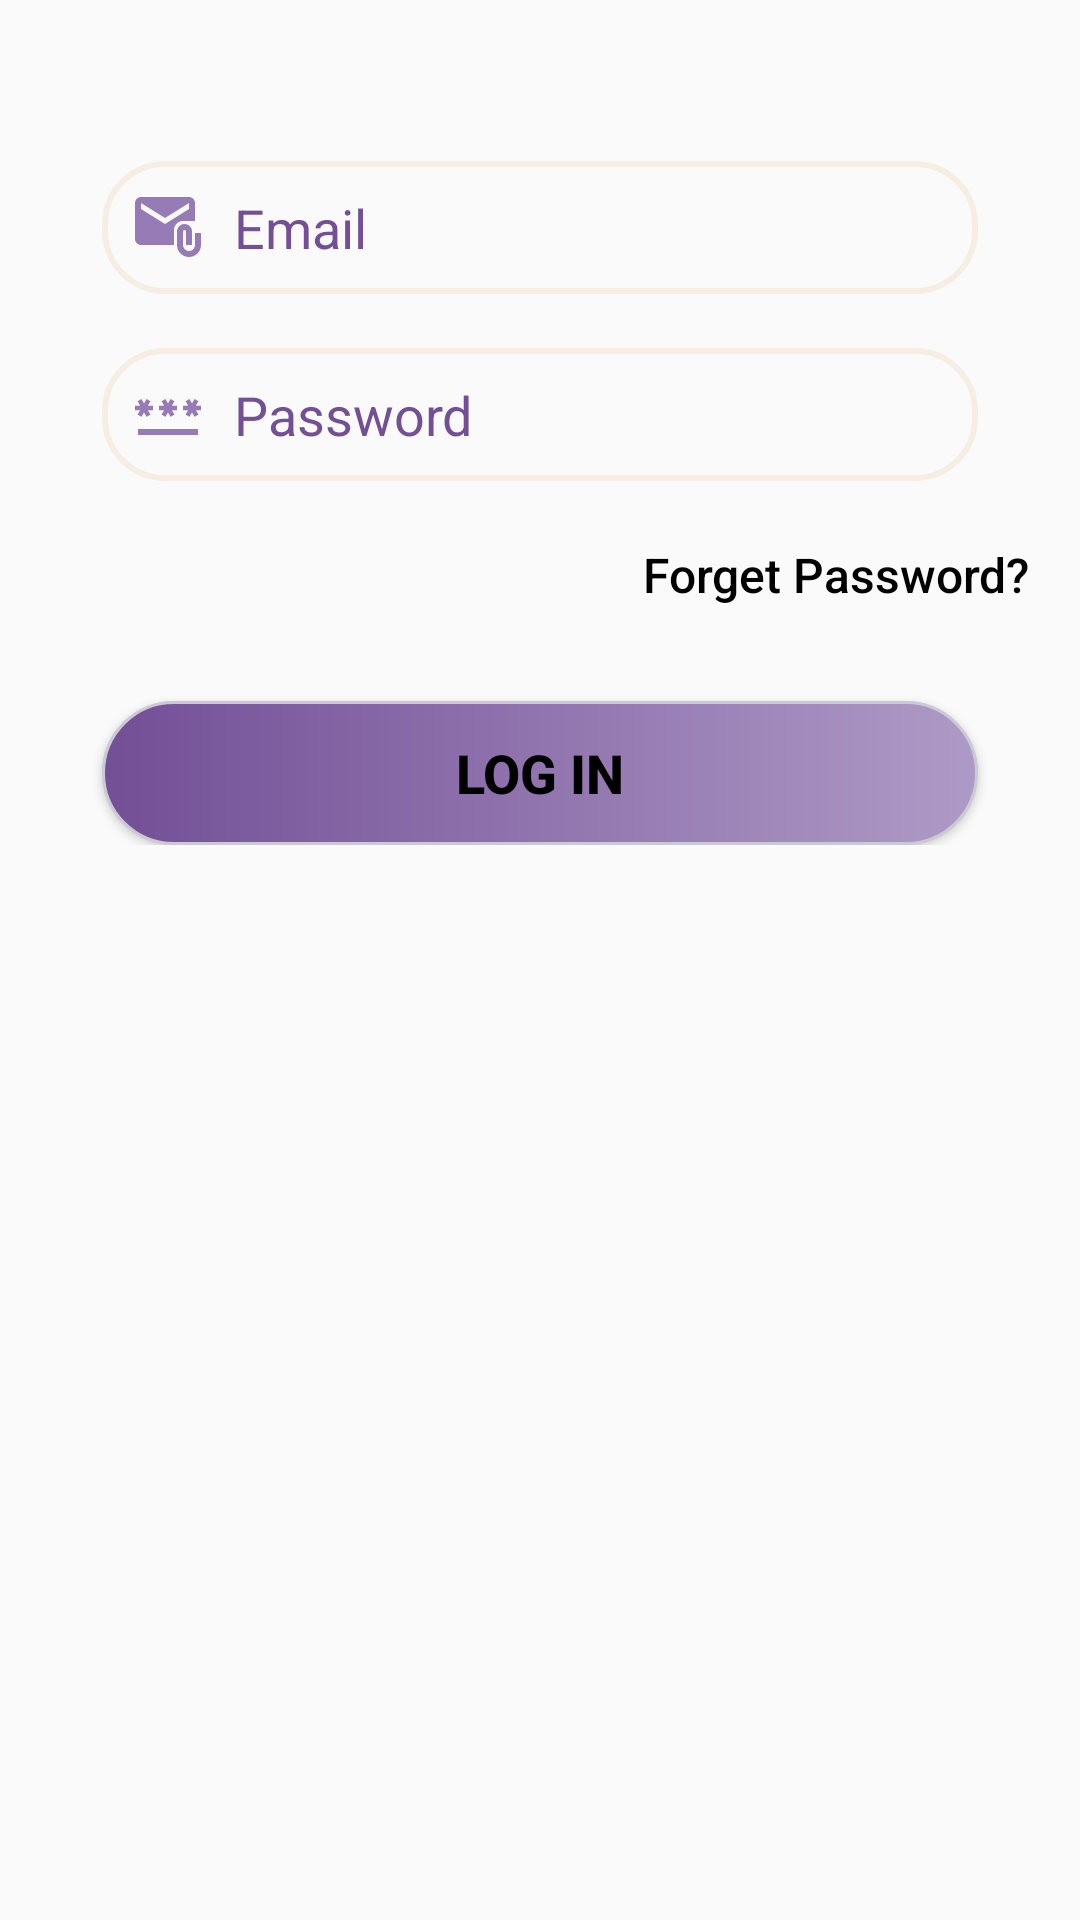

Layout XML and referenced resources for this Android screen:
<!-- AndroidManifest.xml: application theme Theme.PageTrade -->
<!-- res/layout/fragment_login_tab.xml -->
<?xml version="1.0" encoding="utf-8"?>
<ScrollView xmlns:android="http://schemas.android.com/apk/res/android"
    xmlns:app="http://schemas.android.com/apk/res-auto"
    xmlns:tools="http://schemas.android.com/tools"
    android:id="@+id/container"
    android:orientation="vertical"
    android:layout_gravity="center"
    android:gravity="center"
    android:padding="16dp"
    android:layout_width="match_parent"
    android:layout_height="match_parent"
    android:paddingLeft="@dimen/fragment_horizontal_margin"
    android:paddingTop="@dimen/fragment_vertical_margin"
    android:paddingRight="@dimen/fragment_horizontal_margin"
    android:paddingBottom="@dimen/fragment_vertical_margin"
    tools:context=".LoginTabFragment">

    <androidx.constraintlayout.widget.ConstraintLayout
        android:layout_width="match_parent"
        android:layout_height="wrap_content">

        <EditText
            android:id="@+id/etEmail"
            android:layout_width="match_parent"
            android:layout_height="wrap_content"
            android:layout_marginStart="18dp"
            android:layout_marginTop="18dp"
            android:layout_marginEnd="18dp"
            android:background="@drawable/edit_txt_bg"
            android:hint="@string/prompt_email"
            android:drawableStart="@drawable/emaill"
            android:drawablePadding="10dp"
            android:padding="10dp"
            android:inputType="textEmailAddress"
            android:paddingLeft="20dp"
            android:paddingTop="10dp"
            android:paddingBottom="10dp"
            android:selectAllOnFocus="true"
            android:textColor="@color/black"
            android:textColorHint="@color/lavender0"
            app:layout_constraintBottom_toBottomOf="parent"
            app:layout_constraintEnd_toEndOf="parent"
            app:layout_constraintHorizontal_bias="0.512"
            app:layout_constraintStart_toStartOf="parent"
            app:layout_constraintTop_toTopOf="parent"
            app:layout_constraintVertical_bias="0.097"
            app:layout_constraintWidth_percent=".8" />

        <EditText
            android:id="@+id/etPassword"
            android:layout_width="match_parent"
            android:layout_height="wrap_content"
            android:layout_marginStart="18dp"
            android:layout_marginTop="-8dp"
            android:layout_marginEnd="18dp"
            android:background="@drawable/edit_txt_bg"
            android:hint="@string/prompt_password"
            android:drawableStart="@drawable/password"
            android:drawablePadding="10dp"
            android:padding="10dp"
            android:inputType="textPassword"
            android:paddingLeft="20dp"
            android:paddingTop="10dp"
            android:paddingBottom="10dp"
            android:selectAllOnFocus="true"
            android:textColor="@color/black"
            android:textColorHint="@color/lavender0"
            app:layout_constraintBottom_toBottomOf="parent"
            app:layout_constraintEnd_toEndOf="parent"
            app:layout_constraintHorizontal_bias="0.0"
            app:layout_constraintStart_toStartOf="parent"
            app:layout_constraintTop_toBottomOf="@+id/etEmail"
            app:layout_constraintVertical_bias="0.128"
            app:layout_constraintWidth_percent=".8" />

        <ImageView
            android:id="@+id/eye"
            android:layout_width="30dp"
            android:layout_height="32dp"
            app:layout_constraintBottom_toBottomOf="parent"
            app:layout_constraintEnd_toEndOf="parent"
            app:layout_constraintHorizontal_bias="0.925"
            app:layout_constraintStart_toStartOf="parent"
            app:layout_constraintTop_toBottomOf="@+id/etEmail"
            app:layout_constraintVertical_bias="0.169"
            app:layout_constraintWidth_percent=".8" />

        <Button
        android:id="@+id/btnForPass"
        android:layout_width="wrap_content"
        android:layout_height="wrap_content"
        android:layout_marginRight="5dp"
        android:text="Forget Password?"
        android:textSize="16sp"
        android:textAllCaps="false"
        android:background="@color/transparent"
        android:textColor="@color/black"
        android:layout_marginStart="18dp"
        android:layout_marginTop="-8dp"
        android:layout_marginEnd="-180dp"
        app:layout_constraintVertical_bias="0.1"
        app:layout_constraintBottom_toBottomOf="parent"
        app:layout_constraintEnd_toEndOf="parent"
        app:layout_constraintStart_toStartOf="parent"
        app:layout_constraintTop_toBottomOf="@+id/etPassword"/>

    <Button
        android:id="@+id/btnLogin"
        android:layout_width="match_parent"
        android:layout_height="wrap_content"
        android:background="@drawable/button"
        android:elevation="35dp"
        android:enabled="true"
        android:text="Log In"
        android:textColor="@color/black"
        android:textSize="18sp"
        android:textStyle="bold"
        app:layout_constraintWidth_percent=".8"
        android:layout_marginStart="18dp"
        android:layout_marginTop="18dp"
        android:layout_marginEnd="18dp"
        app:layout_constraintBottom_toBottomOf="parent"
        app:layout_constraintEnd_toEndOf="parent"
        app:layout_constraintStart_toStartOf="parent"
        app:layout_constraintTop_toBottomOf="@+id/btnForPass"/>

    </androidx.constraintlayout.widget.ConstraintLayout>
</ScrollView>
<!-- resources referenced by this layout -->
<resources>
  <color name="black">#FF000000</color>
  <color name="lavender0">#734F96</color>
  <color name="transparent">#00000000</color>
  <!-- drawable button (drawable) -->
  <?xml version="1.0" encoding="utf-8"?>
  <ripple xmlns:android="http://schemas.android.com/apk/res/android"
  android:color="@color/white">
  <item>
      <shape android:shape="rectangle">
          <gradient android:startColor="@color/lavender0"
              android:endColor="@color/lavender5"/>
          <stroke android:width="1dp" android:color="@color/offWhite" />
          <corners android:radius="40dp" />
      </shape>
  </item>
  
  </ripple>
  <!-- drawable edit_txt_bg (drawable) -->
  <?xml version="1.0" encoding="utf-8"?>
  <shape xmlns:android="http://schemas.android.com/apk/res/android">
  
      <corners android:radius="20dp"/>
      <solid android:color="@color/transparent"/>
      <stroke android:width="2dp" android:color="@color/lOffWhite"/>
  </shape>
  <!-- drawable emaill (drawable) -->
  <vector android:height="24dp" android:tint="#967BB6"
      android:viewportHeight="24" android:viewportWidth="24"
      android:width="24dp" xmlns:android="http://schemas.android.com/apk/res/android">
      <path android:fillColor="@android:color/white" android:pathData="M21,10V4c0,-1.1 -0.9,-2 -2,-2H3C1.9,2 1.01,2.9 1.01,4L1,16c0,1.1 0.9,2 2,2h11v-5c0,-1.66 1.34,-3 3,-3H21zM11,11L3,6V4l8,5l8,-5v2L11,11z"/>
      <path android:fillColor="@android:color/white" android:pathData="M21,14v4c0,1.1 -0.9,2 -2,2s-2,-0.9 -2,-2v-4.5c0,-0.28 0.22,-0.5 0.5,-0.5s0.5,0.22 0.5,0.5V18h2v-4.5c0,-1.38 -1.12,-2.5 -2.5,-2.5S15,12.12 15,13.5V18c0,2.21 1.79,4 4,4s4,-1.79 4,-4v-4H21z"/>
  </vector>
  <!-- drawable password (drawable) -->
  <vector android:height="24dp" android:tint="#967BB6"
      android:viewportHeight="24" android:viewportWidth="24"
      android:width="24dp" xmlns:android="http://schemas.android.com/apk/res/android">
      <path android:fillColor="@android:color/white" android:pathData="M2,17h20v2H2V17zM3.15,12.95L4,11.47l0.85,1.48l1.3,-0.75L5.3,10.72H7v-1.5H5.3l0.85,-1.47L4.85,7L4,8.47L3.15,7l-1.3,0.75L2.7,9.22H1v1.5h1.7L1.85,12.2L3.15,12.95zM9.85,12.2l1.3,0.75L12,11.47l0.85,1.48l1.3,-0.75l-0.85,-1.48H15v-1.5h-1.7l0.85,-1.47L12.85,7L12,8.47L11.15,7l-1.3,0.75l0.85,1.47H9v1.5h1.7L9.85,12.2zM23,9.22h-1.7l0.85,-1.47L20.85,7L20,8.47L19.15,7l-1.3,0.75l0.85,1.47H17v1.5h1.7l-0.85,1.48l1.3,0.75L20,11.47l0.85,1.48l1.3,-0.75l-0.85,-1.48H23V9.22z"/>
  </vector>
  <string name="prompt_email">Email</string>
  <string name="prompt_password">Password</string>
  <style name="Theme.PageTrade" parent="Base.Theme.PageTrade" />
  <color name="white">#FFFFFFFF</color>
  <color name="lavender5">#AE9AC6</color>
  <color name="offWhite">#cbc9d6</color>
  <color name="lOffWhite">#F6EEE3</color>
  <style name="Base.Theme.PageTrade" parent="Theme.AppCompat.Light.NoActionBar">
          
          
      </style>
</resources>
